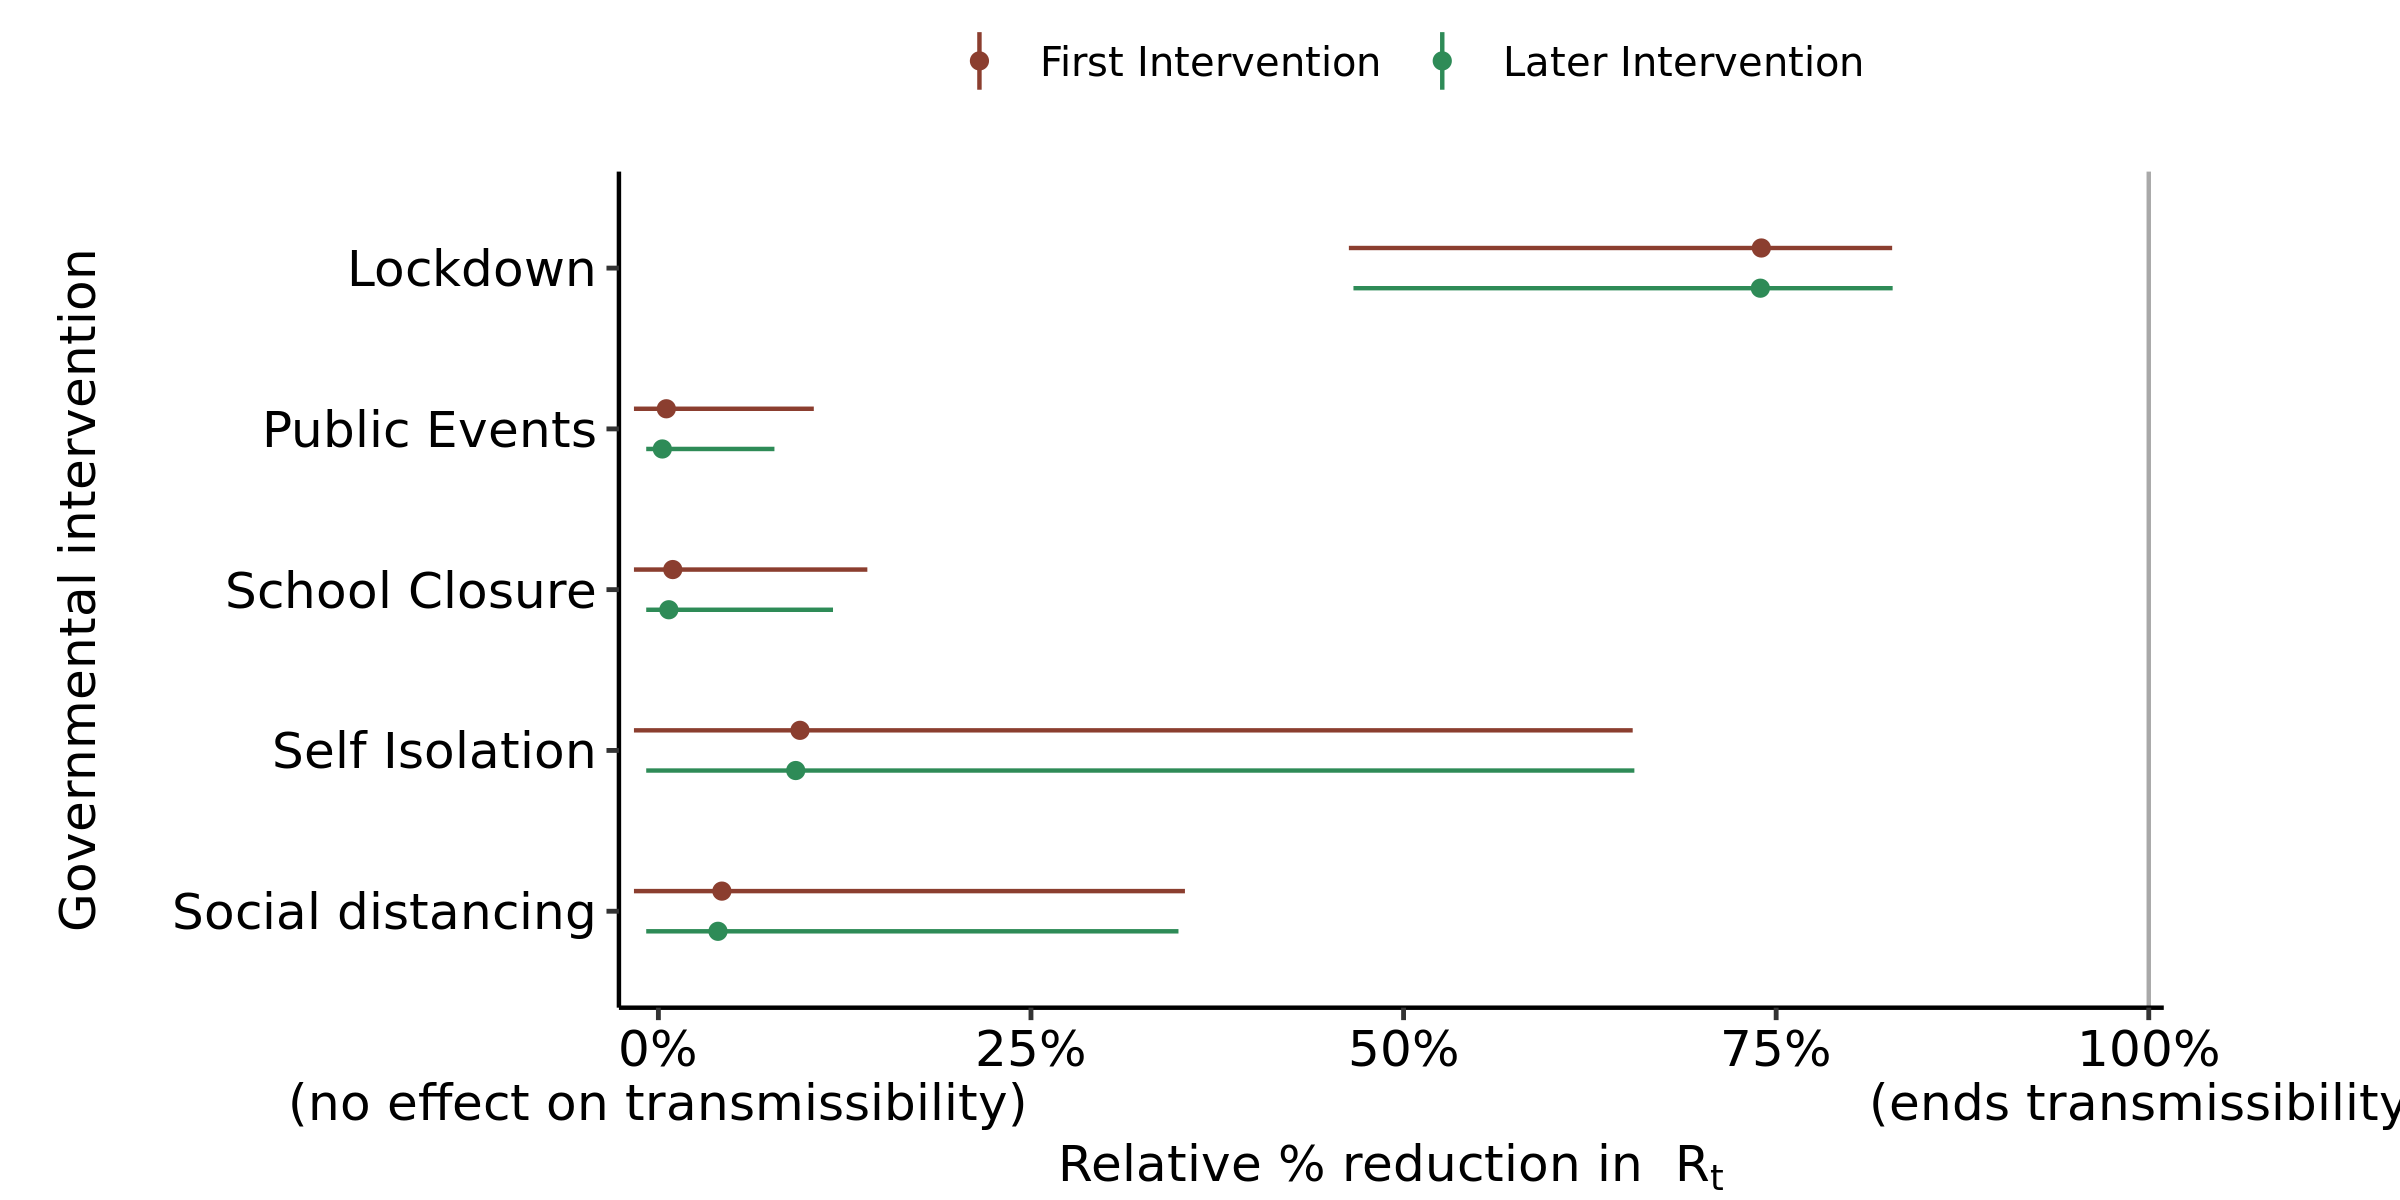

Values plotted in this chart, from the file beside it:
, parameter, outer_width, inner_width, point_est, ll, l, m, h, hh, type
1, School Closure, 0.95, 0.9, mean, -0.01639, -0.01639, 0.009655, 0.09623, 0.1402, First Intervention
2, Self Isolation, 0.95, 0.9, mean, -0.01639, -0.01637, 0.09501, 0.6435, 0.6537, First Intervention
3, Public Events, 0.95, 0.9, mean, -0.01639, -0.01638, 0.005328, 0.07689, 0.1043, First Intervention
4, Lockdown, 0.95, 0.9, mean, 0.4633, 0.4724, 0.7401, 0.8222, 0.8278, First Intervention
5, Social distancing, 0.95, 0.9, mean, -0.01639, -0.01635, 0.04261, 0.2757, 0.3533, First Intervention
6, School Closure, 0.95, 0.9, mean, -0.008165, -0.008165, 0.007024, 0.07601, 0.1172, Later Intervention
7, Self Isolation, 0.95, 0.9, mean, -0.008165, -0.008165, 0.09216, 0.6454, 0.6549, Later Intervention
8, Public Events, 0.95, 0.9, mean, -0.008165, -0.008165, 0.00264, 0.05169, 0.07787, Later Intervention
9, Lockdown, 0.95, 0.9, mean, 0.4664, 0.4752, 0.7394, 0.8226, 0.8282, Later Intervention
10, Social distancing, 0.95, 0.9, mean, -0.008165, -0.008165, 0.03999, 0.2756, 0.349, Later Intervention
